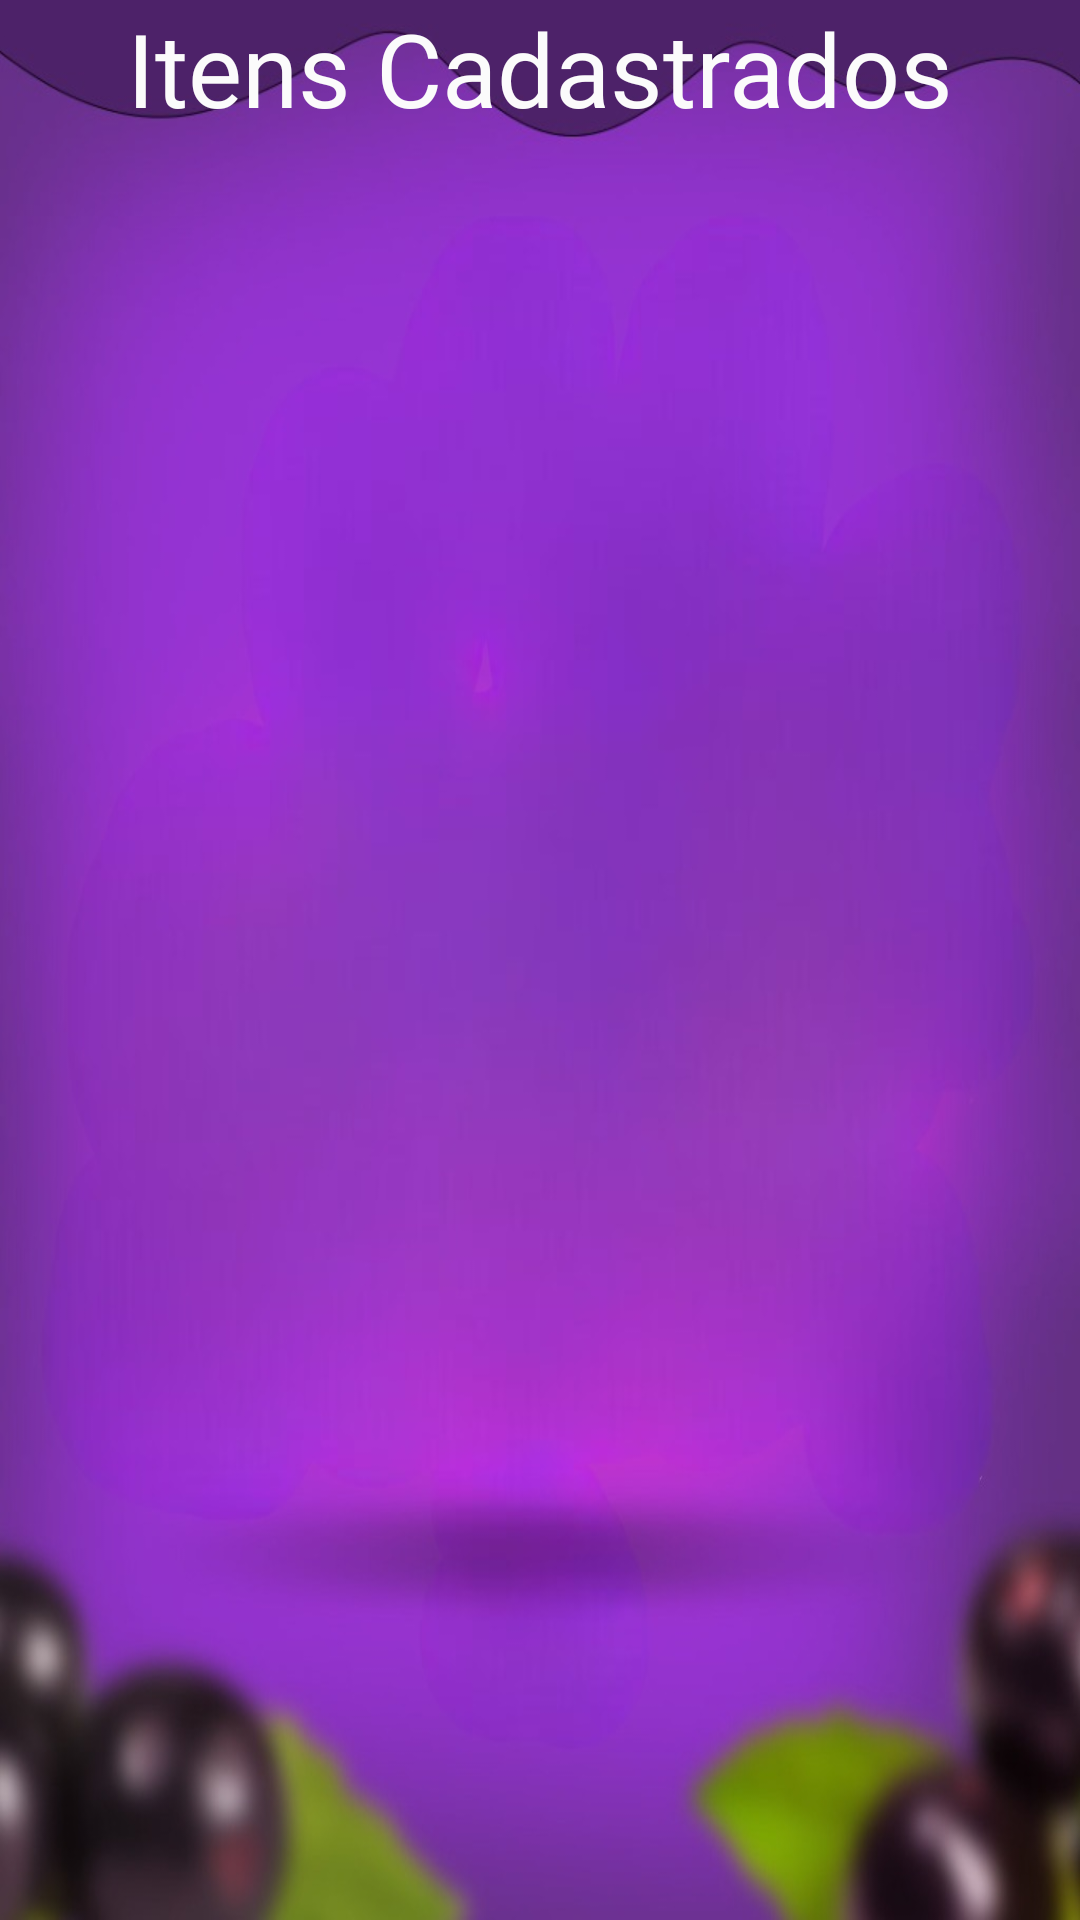

Produce the Android XML layout that renders to this screen, including the resource entries it uses.
<!-- AndroidManifest.xml: application theme Theme.Acai -->
<!-- res/layout/listar.xml -->
<?xml version="1.0" encoding="utf-8"?>
<LinearLayout xmlns:android="http://schemas.android.com/apk/res/android"
    android:layout_width="wrap_content"
    android:layout_height="wrap_content">

    <LinearLayout
        android:layout_width="wrap_content"
        android:layout_height="wrap_content"
        android:background="@drawable/tela3"
        android:orientation="vertical">

        <TextView
            android:id="@+id/txtAcom"
            android:layout_width="match_parent"
            android:layout_height="wrap_content"
            android:fontFamily="@font/chewy"
            android:text="Itens Cadastrados"
            android:textAlignment="center"
            android:textColor="#FBFBFB"
            android:textSize="34sp" />

        <ListView
            android:id="@+id/list"
            android:layout_width="match_parent"
            android:layout_height="649dp" />

    </LinearLayout>
</LinearLayout>
<!-- resources referenced by this layout -->
<resources>
  <!-- drawable tela3: jpg bitmap (drawable-v24, 58028 bytes) -->
  <style name="Theme.Acai" parent="Theme.MaterialComponents.DayNight.NoActionBar">
          
          <item name="colorPrimary">@color/purple_500</item>
          <item name="colorPrimaryVariant">@color/purple_700</item>
          <item name="colorOnPrimary">@color/white</item>
          
          <item name="colorSecondary">@color/teal_200</item>
          <item name="colorSecondaryVariant">@color/teal_700</item>
          <item name="colorOnSecondary">@color/black</item>
          
          <item name="android:statusBarColor">?attr/colorPrimaryVariant</item>
          
      </style>
  <!-- not gathered from this repository: default colours our renderer supplied (Android Studio template values) -->
  <color name="purple_500">#FF6200EE</color>
  <color name="purple_700">#FF3700B3</color>
  <color name="teal_200">#FF03DAC5</color>
  <color name="teal_700">#FF018786</color>
  <color name="black">#FF000000</color>
  <color name="white">#FFFFFFFF</color>
</resources>
